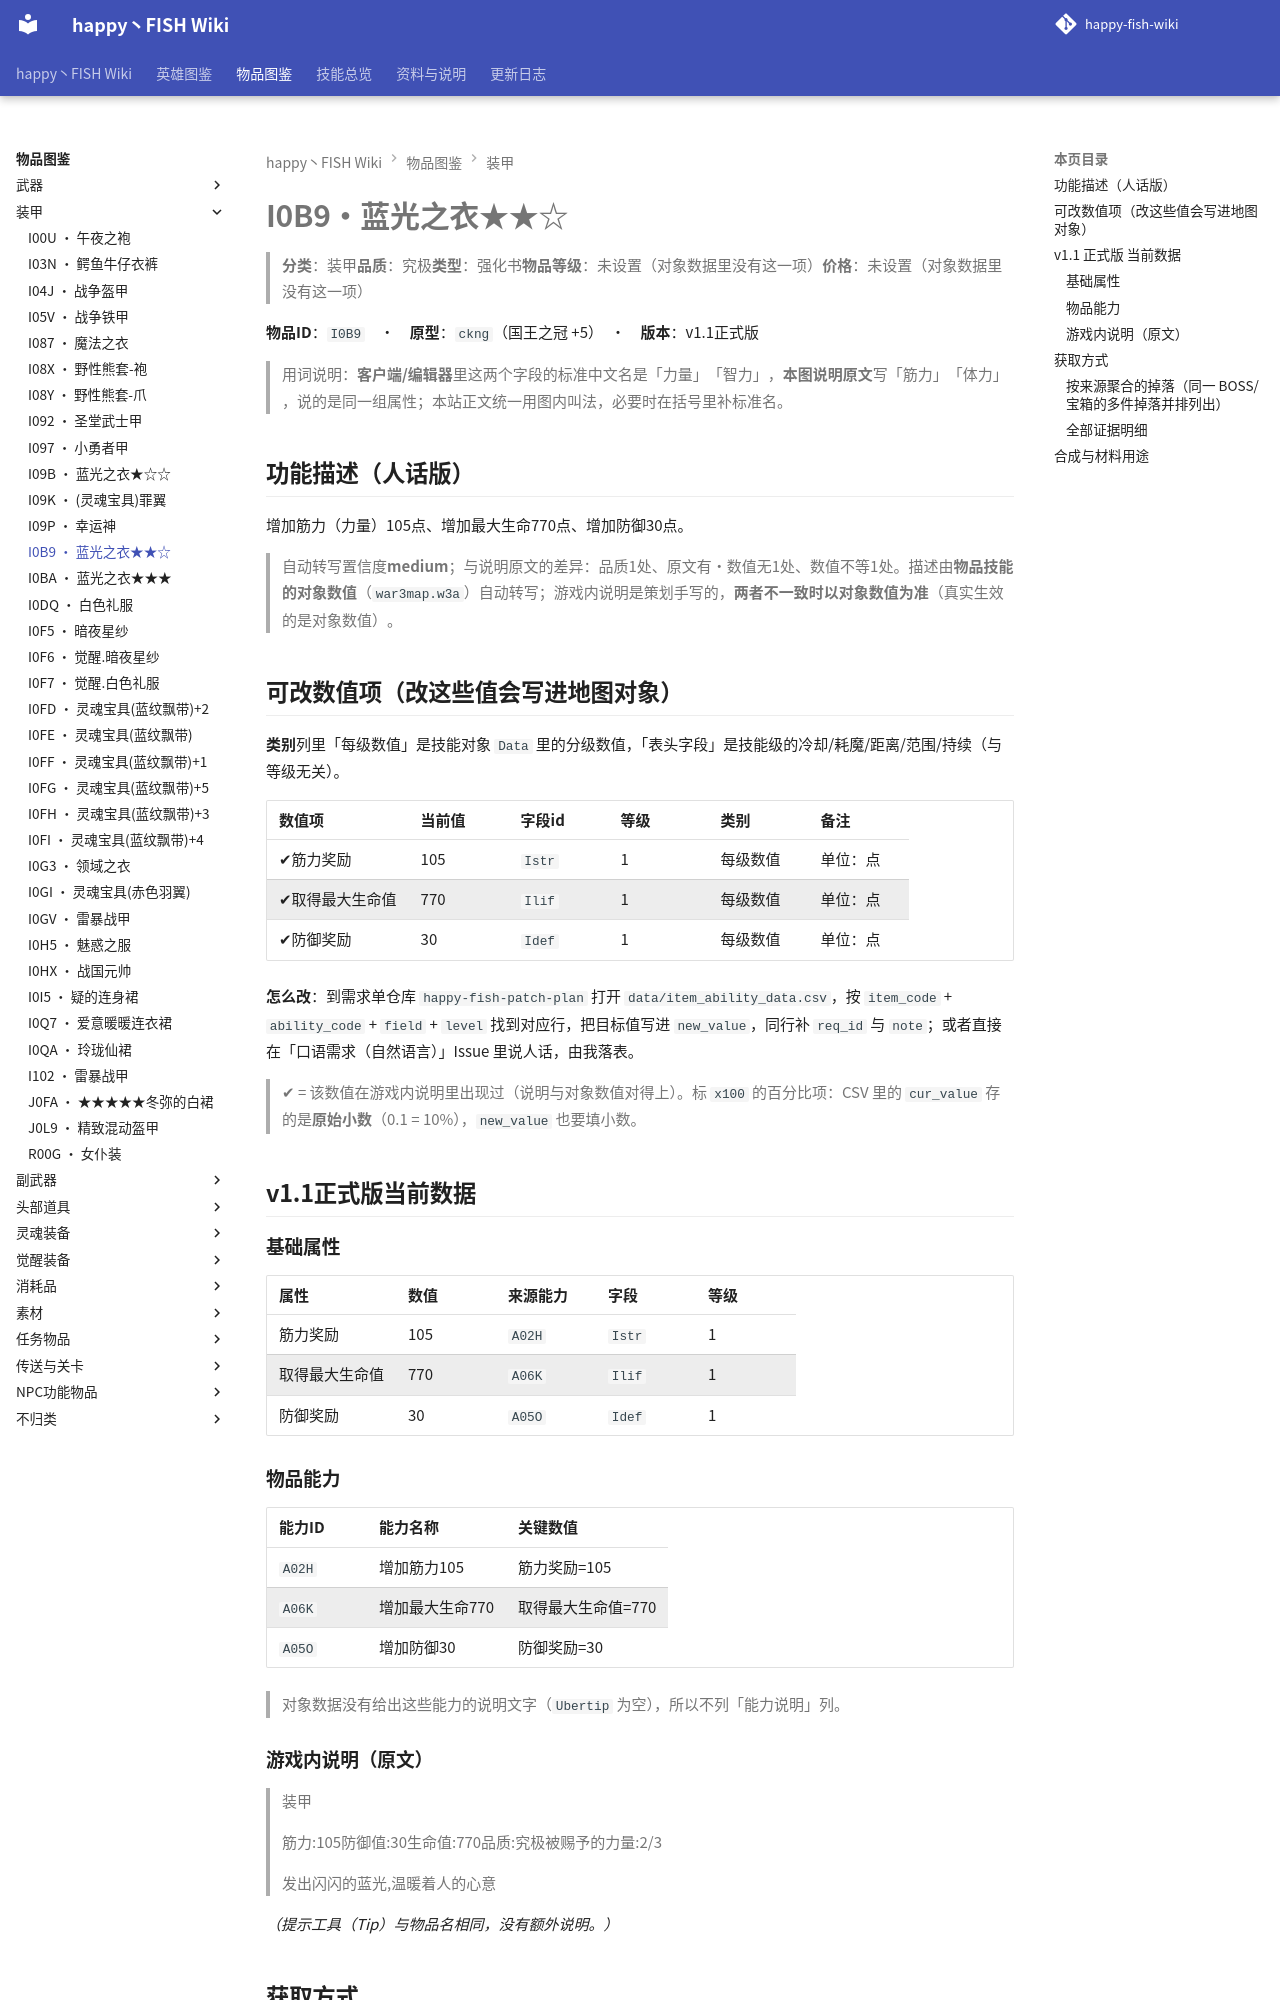

repository: slasher233/happy-fish-sao-wiki · page: items/装甲/I0B9_蓝光之衣★★☆/index.html · generator: mkdocs

# I0B9 · 蓝光之衣★★☆

> **分类**：装甲　**品质**：究极　**类型**：强化书　**物品等级**：未设置（对象数据里没有这一项）　**价格**：未设置（对象数据里没有这一项）

**物品 ID**：`I0B9`　·　**原型**：`ckng`（国王之冠 +5）　·　**版本**：v1.1 正式版

> 用词说明：**客户端/编辑器**里这两个字段的标准中文名是「力量」「智力」，**本图说明原文**写「筋力」「体力」，说的是同一组属性；本站正文统一用图内叫法，必要时在括号里补标准名。

## 功能描述（人话版）

增加筋力（力量） 105 点、增加最大生命 770 点、增加防御 30 点。

> 自动转写置信度 **medium**；与说明原文的差异：品质 1 处、原文有·数值无 1 处、数值不等 1 处。
> 描述由**物品技能的对象数值**（`war3map.w3a`）自动转写；游戏内说明是策划手写的，**两者不一致时以对象数值为准**（真实生效的是对象数值）。

## 可改数值项（改这些值会写进地图对象）

**类别**列里「每级数值」是技能对象 `Data` 里的分级数值，「表头字段」是技能级的冷却/耗魔/距离/范围/持续（与等级无关）。

| 数值项 | 当前值 | 字段 id | 等级 | 类别 | 备注 |
| --- | --- | --- | --- | --- | --- |
| ✔ 筋力奖励 | 105 | `Istr` | 1 | 每级数值 | 单位：点 |
| ✔ 取得最大生命值 | 770 | `Ilif` | 1 | 每级数值 | 单位：点 |
| ✔ 防御奖励 | 30 | `Idef` | 1 | 每级数值 | 单位：点 |


**怎么改**：到需求单仓库 `happy-fish-patch-plan` 打开 `data/item_ability_data.csv`，按 `item_code` + `ability_code` + `field` + `level` 找到对应行，把目标值写进 `new_value`，同行补 `req_id` 与 `note`；或者直接在「口语需求（自然语言）」Issue 里说人话，由我落表。

> ✔ = 该数值在游戏内说明里出现过（说明与对象数值对得上）。标 `x100` 的百分比项：CSV 里的 `cur_value` 存的是**原始小数**（0.1 = 10%），`new_value` 也要填小数。

## v1.1 正式版 当前数据

### 基础属性

| 属性 | 数值 | 来源能力 | 字段 | 等级 |
| --- | --- | --- | --- | --- |
| 筋力奖励 | 105 | `A02H` | `Istr` | 1 |
| 取得最大生命值 | 770 | `A06K` | `Ilif` | 1 |
| 防御奖励 | 30 | `A05O` | `Idef` | 1 |

### 物品能力

| 能力 ID | 能力名称 | 关键数值 |
| --- | --- | --- |
| `A02H` | 增加筋力105 | 筋力奖励=105 |
| `A06K` | 增加最大生命770 | 取得最大生命值=770 |
| `A05O` | 增加防御30 | 防御奖励=30 |


> 对象数据没有给出这些能力的说明文字（`Ubertip` 为空），所以不列「能力说明」列。

### 游戏内说明（原文）

> 装甲
>
> 筋力:105
> 防御值:30
> 生命值:770
> 品质:究极
> 被赐予的力量:2/3
>
> 发出闪闪的蓝光,温暖着人的心意

_（提示工具（Tip）与物品名相同，没有额外说明。）_

## 获取方式

- **能不能拿到**：可获得
- **怎么拿**：打造/合成获得
- **用途**：作为合成材料

### 按来源聚合的掉落（同一 BOSS/宝箱的多件掉落并排列出）

| 来源（组号） | 所在层 | 物品 ID | 物品名 | 概率% | 权重 | 数量 | 证据 |
| --- | --- | --- | --- | --- | --- | --- | --- |
| **G048** 礼包/赠送（`gift`） |  | `I0B9` | 蓝光之衣★★☆ |  |  | 1 | war3map.j:34112 |


> 组号 = `drops_by_boss.csv` 里的一格来源；同一组的继续行留空，表示它们来自同一个来源。
